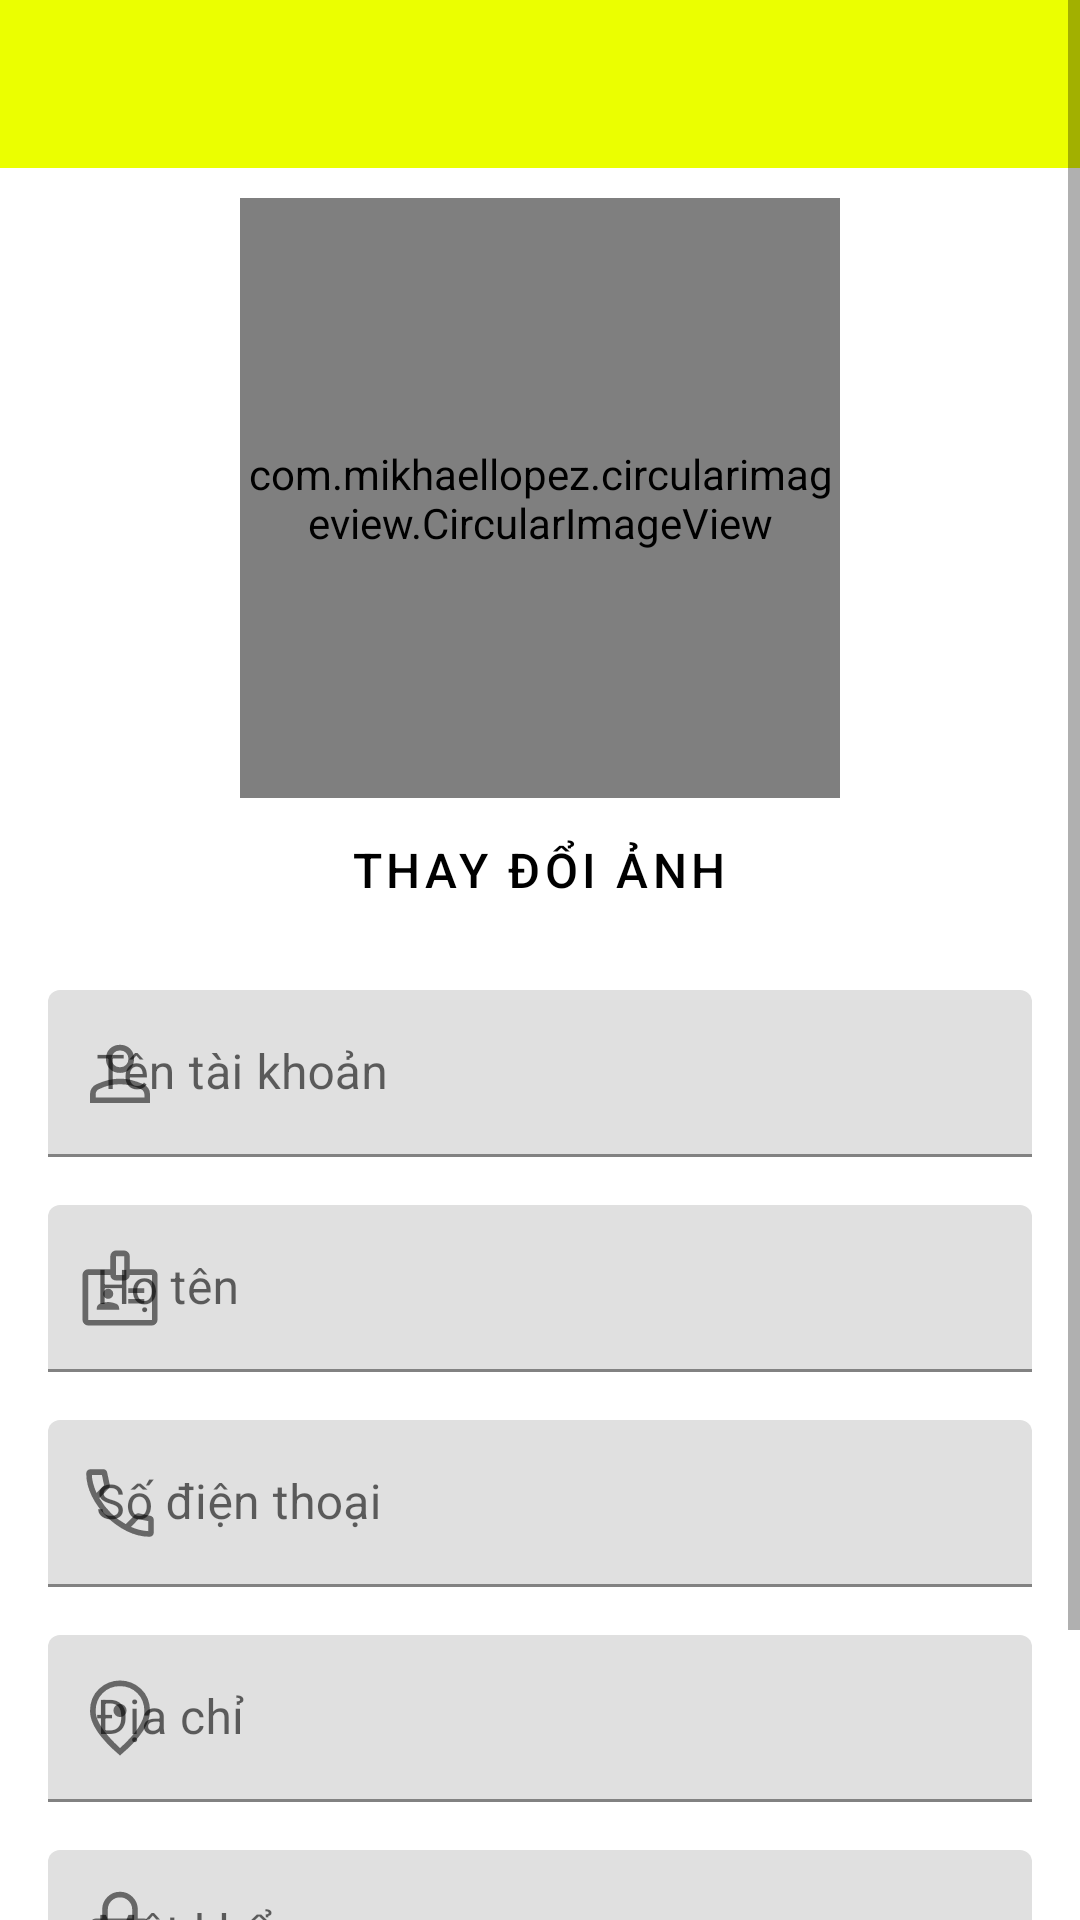

This screen was rendered from an Android layout file. Write that file and the resources it references.
<!-- AndroidManifest.xml: application theme Theme.HopChoOnline -->
<!-- res/layout/my_edit_profile_activity.xml -->
<?xml version="1.0" encoding="utf-8"?>
<ScrollView
    xmlns:android="http://schemas.android.com/apk/res/android"
    android:id="@+id/scrollView"
    android:layout_width="match_parent"
    android:layout_height="match_parent">
    <LinearLayout
        android:layout_width="match_parent"
        android:layout_height="match_parent"
        xmlns:app="http://schemas.android.com/apk/res-auto"
        android:orientation="vertical">









        <androidx.appcompat.widget.Toolbar
            android:id="@+id/toolbar"
            android:layout_width="match_parent"
            android:layout_height="?attr/actionBarSize"
            android:background="@color/light_yellow"
            app:popupTheme="@style/ThemeOverlay.AppCompat.Light"
            android:layout_marginBottom="10dp"
            app:homeAsUpIndicator="@drawable/ic_arrow_back_30"/>

        <LinearLayout
            android:layout_width="match_parent"
            android:layout_height="match_parent"
            android:orientation="vertical"
            android:gravity="center">
            <com.mikhaellopez.circularimageview.CircularImageView
                android:id="@+id/avatar_image"
                android:layout_width="200dp"
                android:layout_height="200dp"
                android:src="@drawable/user_32"
                app:civ_border_color="#3f51b5"
                app:civ_border_width="1dp"
                app:civ_shadow="true"
                app:civ_shadow_radius="10dp"
                app:civ_shadow_color="#3f51b5"/>
            />

            
            <Button
                android:id="@+id/btn_choose_image"
                style="@style/Widget.MaterialComponents.Button.TextButton.Icon"
                android:layout_width="wrap_content"
                android:layout_height="wrap_content"
                android:layout_gravity="center_horizontal"
                android:paddingLeft="5dp"
                android:paddingRight="5dp"
                android:text="@string/choose_image"
                android:textColor="@color/black"
                android:textSize="16sp"
                app:icon="@drawable/ic_add_circle_30"
                android:background="@drawable/button_background"/>
        </LinearLayout>



        <LinearLayout
            android:layout_width="match_parent"
            android:layout_height="wrap_content"
            android:orientation="vertical"
            android:paddingLeft="16dp"
            android:paddingRight="16dp">
            
            <com.google.android.material.textfield.TextInputLayout
                android:layout_width="match_parent"
                android:layout_height="wrap_content"
                android:layout_marginTop="16dp"
                android:hint="Tên tài khoản"
                app:startIconDrawable="@drawable/ic_person_30"
                >

                <com.google.android.material.textfield.TextInputEditText
                    android:id="@+id/username_input"
                    android:layout_width="match_parent"
                    android:layout_height="wrap_content"
                    android:inputType="text"
                    android:maxLines="1"/>

            </com.google.android.material.textfield.TextInputLayout>

            
            <com.google.android.material.textfield.TextInputLayout
                android:layout_width="match_parent"
                android:layout_height="wrap_content"
                android:layout_marginTop="16dp"
                android:hint="Họ tên"
                app:startIconDrawable="@drawable/ic_badge_30"
                >

                <com.google.android.material.textfield.TextInputEditText
                    android:id="@+id/fullname_input"
                    android:layout_width="match_parent"
                    android:layout_height="wrap_content"
                    android:inputType="text"
                    android:maxLines="1"/>

            </com.google.android.material.textfield.TextInputLayout>

            
            <com.google.android.material.textfield.TextInputLayout
                android:layout_width="match_parent"
                android:layout_height="wrap_content"
                android:layout_marginTop="16dp"
                android:hint="Số điện thoại"
                app:startIconDrawable="@drawable/ic_call_30">

                <com.google.android.material.textfield.TextInputEditText
                    android:id="@+id/phone_input"
                    android:layout_width="match_parent"
                    android:layout_height="wrap_content"
                    android:inputType="phone"
                    android:maxLines="1"/>

            </com.google.android.material.textfield.TextInputLayout>

            
            <com.google.android.material.textfield.TextInputLayout
                android:layout_width="match_parent"
                android:layout_height="wrap_content"
                android:layout_marginTop="16dp"
                android:hint="Địa chỉ"
                app:startIconDrawable="@drawable/location_destination_30"
                >

                <com.google.android.material.textfield.TextInputEditText
                    android:id="@+id/email_input"
                    android:layout_width="match_parent"
                    android:layout_height="wrap_content"
                    android:inputType="textEmailAddress"
                    android:maxLines="1"/>
            </com.google.android.material.textfield.TextInputLayout>

            <com.google.android.material.textfield.TextInputLayout
                android:layout_width="match_parent"
                android:layout_height="wrap_content"
                android:layout_marginTop="16dp"
                android:hint="Mật khẩu"
                app:startIconDrawable="@drawable/ic_lock_30"
                >

                <com.google.android.material.textfield.TextInputEditText
                    android:id="@+id/password_input"
                    android:layout_width="match_parent"
                    android:layout_height="wrap_content"
                    android:inputType="textPassword"
                    android:maxLines="1"/>
            </com.google.android.material.textfield.TextInputLayout>

            
            <LinearLayout
                android:layout_width="match_parent"
                android:layout_height="wrap_content"
                android:layout_marginTop="32dp"
                android:gravity="center"
                android:orientation="horizontal">

                <com.google.android.material.button.MaterialButton
                    android:id="@+id/btn_cancel"
                    android:layout_width="wrap_content"
                    android:layout_height="wrap_content"
                    android:text="Huỷ"
                    android:textSize="16sp"
                    android:backgroundTint="@color/red_light"
                    android:layout_marginEnd="8dp"
                    android:padding="8dp"/>

                <com.google.android.material.button.MaterialButton
                    android:id="@+id/btn_save"
                    android:layout_width="wrap_content"
                    android:layout_height="wrap_content"
                    android:text="Lưu"
                    android:textSize="16sp"
                    android:textColor="@color/white"
                    android:backgroundTint="@color/green_light"
                    android:padding="8dp"
                    android:elevation="4dp"/>
            </LinearLayout>
        </LinearLayout>
        </LinearLayout>
</ScrollView>
<!-- resources referenced by this layout -->
<resources>
  <color name="black">#FF000000</color>
  <color name="green_light">#00b300</color>
  <color name="light_yellow">#EBFF00</color>
  <color name="red_light">#ff0000</color>
  <color name="white">#FFFFFFFF</color>
  <!-- drawable button_background (drawable) -->
  <layer-list xmlns:android="http://schemas.android.com/apk/res/android">
      <item>
          <shape android:shape="rectangle">
              <corners android:radius="8dp" />
              <solid android:color="@color/white" />
          </shape>
      </item>
      <item android:bottom="4dp">
          <shape android:shape="rectangle">
              <corners android:radius="8dp" />
              <solid android:color="@color/white" />
          </shape>
      </item>
  </layer-list>
  <!-- drawable ic_arrow_back_30 (drawable) -->
  <vector android:height="30dp" android:viewportHeight="960"
      android:viewportWidth="960" android:width="30dp" xmlns:android="http://schemas.android.com/apk/res/android">
      <path android:fillColor="#FF000000" android:pathData="M480,800 L160,480l320,-320 42,42 -248,248h526v60L274,510l248,248 -42,42Z"/>
  </vector>
  <!-- drawable ic_call_30 (drawable) -->
  <vector android:height="30dp" android:viewportHeight="960"
      android:viewportWidth="960" android:width="30dp" xmlns:android="http://schemas.android.com/apk/res/android">
      <path android:fillColor="#FF000000" android:pathData="M795,840q-122,0 -242.5,-60T336,624q-96,-96 -156,-216.5T120,165q0,-19.29 12.86,-32.14T165,120h140q13.61,0 24.31,9.5Q340,139 343,155l27,126q2,14 -0.5,25.5T359,326L259,427q56,93 125.5,162T542,706l95,-98q10,-11 23,-15.5t26,-1.5l119,26q15.31,3.38 25.16,15.19Q840,644 840,660v135q0,19.29 -12.86,32.14T795,840ZM229,372l81,-82 -23,-110L180,180q0,39 12,85.5T229,372ZM598,735q41,19 89,31t93,14L780,673l-103,-21 -79,83ZM229,372ZM598,735Z"/>
  </vector>
  <!-- drawable location_destination_30 (drawable) -->
  <vector android:height="30dp" android:viewportHeight="960"
      android:viewportWidth="960" android:width="30dp" xmlns:android="http://schemas.android.com/apk/res/android">
      <path android:fillColor="#FF000000" android:pathData="M480.09,470Q509,470 529.5,449.41q20.5,-20.59 20.5,-49.5Q550,371 529.41,350.5q-20.59,-20.5 -49.5,-20.5Q451,330 430.5,350.59q-20.5,20.59 -20.5,49.5Q410,429 430.59,449.5q20.59,20.5 49.5,20.5ZM480,801q133,-121 196.5,-219.5T740,408q0,-117.79 -75.29,-192.9Q589.42,140 480,140t-184.71,75.11Q220,290.21 220,408q0,75 65,173.5T480,801ZM480,880Q319,743 239.5,625.5T160,408q0,-150 96.5,-239T480,80q127,0 223.5,89T800,408q0,100 -79.5,217.5T480,880ZM480,408Z"/>
  </vector>
  <string name="choose_image">Thay đổi ảnh</string>
  <style name="Theme.HopChoOnline" parent="Theme.MaterialComponents.DayNight.NoActionBar">
          
          <item name="windowActionBar">false</item>
          <item name="windowNoTitle">true</item>
          <item name="colorPrimary">@color/purple_500</item>
          <item name="colorPrimaryVariant">@color/purple_700</item>
          <item name="colorOnPrimary">@color/white</item>
          
          <item name="colorSecondary">@color/teal_200</item>
          <item name="colorSecondaryVariant">@color/teal_700</item>
          <item name="colorOnSecondary">@color/black</item>
          
          <item name="android:statusBarColor">?attr/colorPrimaryVariant</item>
          
      </style>
  <color name="purple_500">#FF6200EE</color>
  <color name="purple_700">#FF3700B3</color>
  <color name="teal_200">#2196F3</color>
  <color name="teal_700">#FF018786</color>
</resources>
